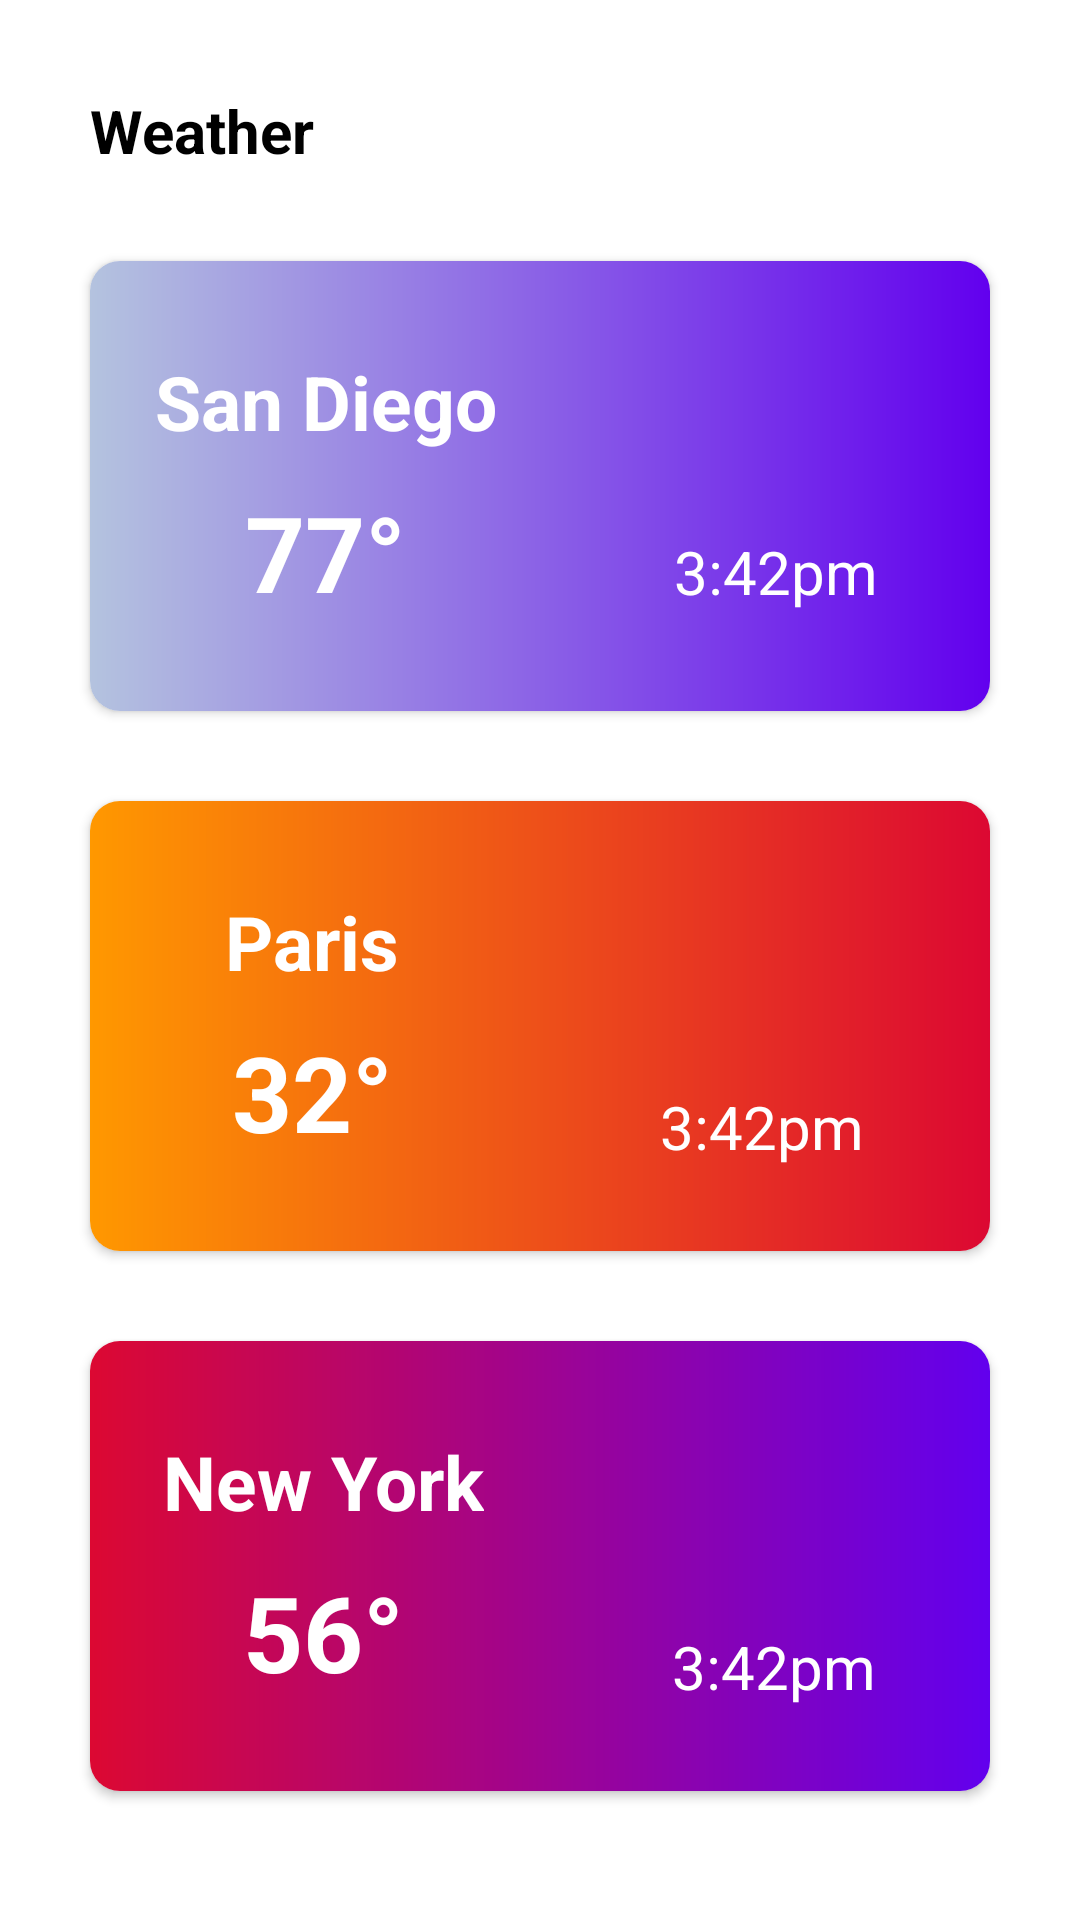

This screen was rendered from an Android layout file. Write that file and the resources it references.
<!-- AndroidManifest.xml: application theme Theme.Homework5 -->
<!-- res/layout/activity_main2.xml -->
<?xml version="1.0" encoding="utf-8"?>
<androidx.constraintlayout.widget.ConstraintLayout xmlns:android="http://schemas.android.com/apk/res/android"
    xmlns:app="http://schemas.android.com/apk/res-auto"
    xmlns:tools="http://schemas.android.com/tools"
    android:layout_width="match_parent"
    android:layout_height="match_parent"
    tools:context=".MainActivity2">

    <TextView
        android:id="@+id/word"
        android:layout_width="wrap_content"
        android:layout_height="wrap_content"
        android:layout_margin="30dp"
        android:text="@string/weather"
        android:textColor="@color/black"
        android:textSize="20sp"
        android:textStyle="bold"
        app:layout_constraintLeft_toLeftOf="parent"
        app:layout_constraintTop_toTopOf="parent" />

    <androidx.cardview.widget.CardView
        android:id="@+id/first"
        android:layout_width="match_parent"
        android:layout_height="150dp"
        android:layout_margin="30dp"
        android:orientation="horizontal"
        app:cardCornerRadius="10dp"
        app:layout_constraintLeft_toLeftOf="parent"
        app:layout_constraintRight_toRightOf="parent"
        app:layout_constraintTop_toBottomOf="@+id/word">

        <LinearLayout
            android:layout_width="match_parent"
            android:layout_height="match_parent"
            android:orientation="horizontal"
            android:background="@drawable/card1_style">

            <LinearLayout
                android:layout_width="wrap_content"
                android:layout_height="match_parent"
                android:orientation="vertical"
                android:layout_weight="0.6">

                <TextView
                    android:layout_width="wrap_content"
                    android:layout_height="wrap_content"
                    android:layout_gravity="center"
                    android:layout_marginTop="30dp"
                    android:text="@string/san_diego"
                    android:textColor="@color/white"
                    android:textSize="25sp"
                    android:textStyle="bold" />

                <TextView
                    android:layout_width="wrap_content"
                    android:layout_height="wrap_content"
                    android:layout_gravity="center"
                    android:layout_marginTop="10dp"
                    android:text="@string/_77_"
                    android:textColor="@color/white"
                    android:textSize="35sp"
                    android:textStyle="bold" />

            </LinearLayout>

            <LinearLayout
                android:layout_width="wrap_content"
                android:layout_height="match_parent"
                android:orientation="vertical"
                android:layout_weight="1">

                <ImageView
                    android:layout_width="70dp"
                    android:layout_height="70dp"
                    android:layout_gravity="center"
                    android:layout_marginTop="10dp"
                    android:src="@drawable/ic_cloud" />

                <TextView
                    android:layout_width="wrap_content"
                    android:layout_height="wrap_content"
                    android:layout_gravity="center"
                    android:layout_marginTop="10dp"
                    android:text="@string/_3_42pm"
                    android:textColor="@color/white"
                    android:textSize="20sp"/>

            </LinearLayout>

        </LinearLayout>


    </androidx.cardview.widget.CardView>

    <androidx.cardview.widget.CardView
        android:id="@+id/second"
        android:layout_width="match_parent"
        android:layout_height="150dp"
        android:layout_margin="30dp"
        android:layout_marginTop="20dp"
        android:orientation="horizontal"
        app:cardCornerRadius="10dp"
        app:layout_constraintHorizontal_bias="0.4"
        app:layout_constraintLeft_toLeftOf="parent"
        app:layout_constraintRight_toRightOf="parent"
        app:layout_constraintTop_toBottomOf="@+id/first">

        <LinearLayout
            android:layout_width="match_parent"
            android:layout_height="match_parent"
            android:orientation="horizontal"
            android:background="@drawable/card_style2">

            <LinearLayout
                android:layout_width="wrap_content"
                android:layout_height="match_parent"
                android:orientation="vertical"
                android:layout_weight="1">

                <TextView
                    android:layout_width="wrap_content"
                    android:layout_height="wrap_content"
                    android:layout_gravity="center"
                    android:layout_marginTop="30dp"
                    android:text="@string/paris"
                    android:textColor="@color/white"
                    android:textSize="25sp"
                    android:textStyle="bold" />

                <TextView
                    android:layout_width="wrap_content"
                    android:layout_height="wrap_content"
                    android:layout_gravity="center"
                    android:layout_marginTop="10dp"
                    android:text="@string/_32"
                    android:textColor="@color/white"
                    android:textSize="35sp"
                    android:textStyle="bold" />

            </LinearLayout>

            <LinearLayout
                android:layout_width="wrap_content"
                android:layout_height="match_parent"
                android:orientation="vertical"
                android:layout_weight="0.9">

                <ImageView
                    android:layout_width="70dp"
                    android:layout_height="70dp"
                    android:layout_gravity="center"
                    android:layout_marginTop="15dp"
                    android:src="@drawable/ic_sun" />

                <TextView
                    android:layout_width="wrap_content"
                    android:layout_height="wrap_content"
                    android:layout_gravity="center"
                    android:layout_marginTop="10dp"
                    android:text="@string/_3_42pm"
                    android:textColor="@color/white"
                    android:textSize="20sp"/>

            </LinearLayout>

        </LinearLayout>

    </androidx.cardview.widget.CardView>

    <androidx.cardview.widget.CardView
        android:id="@+id/third"
        android:layout_width="match_parent"
        android:layout_height="150dp"
        android:layout_margin="30dp"
        android:orientation="horizontal"
        app:cardCornerRadius="10dp"
        app:layout_constraintLeft_toLeftOf="parent"
        app:layout_constraintRight_toRightOf="parent"
        app:layout_constraintTop_toBottomOf="@+id/second">

        <LinearLayout
            android:layout_width="match_parent"
            android:layout_height="match_parent"
            android:orientation="horizontal"
            android:background="@drawable/card_style3">

            <LinearLayout
                android:layout_width="wrap_content"
                android:layout_height="match_parent"
                android:orientation="vertical"
                android:layout_weight="1">

                <TextView
                    android:layout_width="wrap_content"
                    android:layout_height="wrap_content"
                    android:layout_gravity="center"
                    android:layout_marginTop="30dp"
                    android:text="@string/new_york"
                    android:textColor="@color/white"
                    android:textSize="25sp"
                    android:textStyle="bold" />

                <TextView
                    android:layout_width="wrap_content"
                    android:layout_height="wrap_content"
                    android:layout_gravity="center"
                    android:layout_marginTop="10dp"
                    android:text="@string/_56"
                    android:textColor="@color/white"
                    android:textSize="35sp"
                    android:textStyle="bold" />

            </LinearLayout>

            <LinearLayout
                android:layout_width="wrap_content"
                android:layout_height="match_parent"
                android:orientation="vertical"
                android:layout_weight="1.5">

                <ImageView
                    android:layout_width="70dp"
                    android:layout_height="70dp"
                    android:layout_gravity="center"
                    android:layout_marginTop="15dp"
                    android:src="@drawable/ic_cloud" />

                <TextView
                    android:layout_width="wrap_content"
                    android:layout_height="wrap_content"
                    android:layout_gravity="center"
                    android:layout_marginTop="10dp"
                    android:text="@string/_3_42pm"
                    android:textColor="@color/white"
                    android:textSize="20sp"/>

            </LinearLayout>

        </LinearLayout>


    </androidx.cardview.widget.CardView>


</androidx.constraintlayout.widget.ConstraintLayout>
<!-- resources referenced by this layout -->
<resources>
  <color name="black">#FF000000</color>
  <color name="white">#FFFFFFFF</color>
  <!-- drawable card1_style (drawable) -->
  <?xml version="1.0" encoding="utf-8"?>
  <shape xmlns:android="http://schemas.android.com/apk/res/android">
  
      <gradient
          android:angle="180"
          android:endColor="@color/blue2"
          android:startColor="@color/purple_500"/>
  
  </shape>
  <!-- drawable card_style2 (drawable) -->
  <?xml version="1.0" encoding="utf-8"?>
  <shape xmlns:android="http://schemas.android.com/apk/res/android">
  
      <gradient
          android:angle="180"
          android:endColor="@color/orange"
          android:startColor="@color/red"/>
  
  </shape>
  <!-- drawable card_style3 (drawable) -->
  <?xml version="1.0" encoding="utf-8"?>
  <shape xmlns:android="http://schemas.android.com/apk/res/android">
  
      <gradient
          android:angle="180"
          android:endColor="@color/red"
          android:startColor="@color/purple_500"/>
  
  </shape>
  <string name="_32">32°</string>
  <string name="_3_42pm">3:42pm</string>
  <string name="_56">56°</string>
  <string name="_77_">77°</string>
  <string name="new_york">New York</string>
  <string name="paris">Paris</string>
  <string name="san_diego">San Diego</string>
  <string name="weather">Weather</string>
  <style name="Theme.Homework5" parent="Theme.MaterialComponents.DayNight.NoActionBar">
          
          <item name="colorPrimary">@color/white</item>
          <item name="colorPrimaryVariant">@color/white</item>
          <item name="colorOnPrimary">@color/white</item>
          
          <item name="colorSecondary">@color/teal_200</item>
          <item name="colorSecondaryVariant">@color/teal_700</item>
          <item name="colorOnSecondary">@color/black</item>
          
          <item name="android:statusBarColor" tools:targetApi="l">?attr/colorPrimaryVariant</item>
          
      </style>
  <color name="blue2">#B4C3DF</color>
  <color name="purple_500">#FF6200EE</color>
  <color name="orange">#FF9800</color>
  <color name="red">#DC0832</color>
  <color name="teal_200">#FF03DAC5</color>
  <color name="teal_700">#FF018786</color>
</resources>
